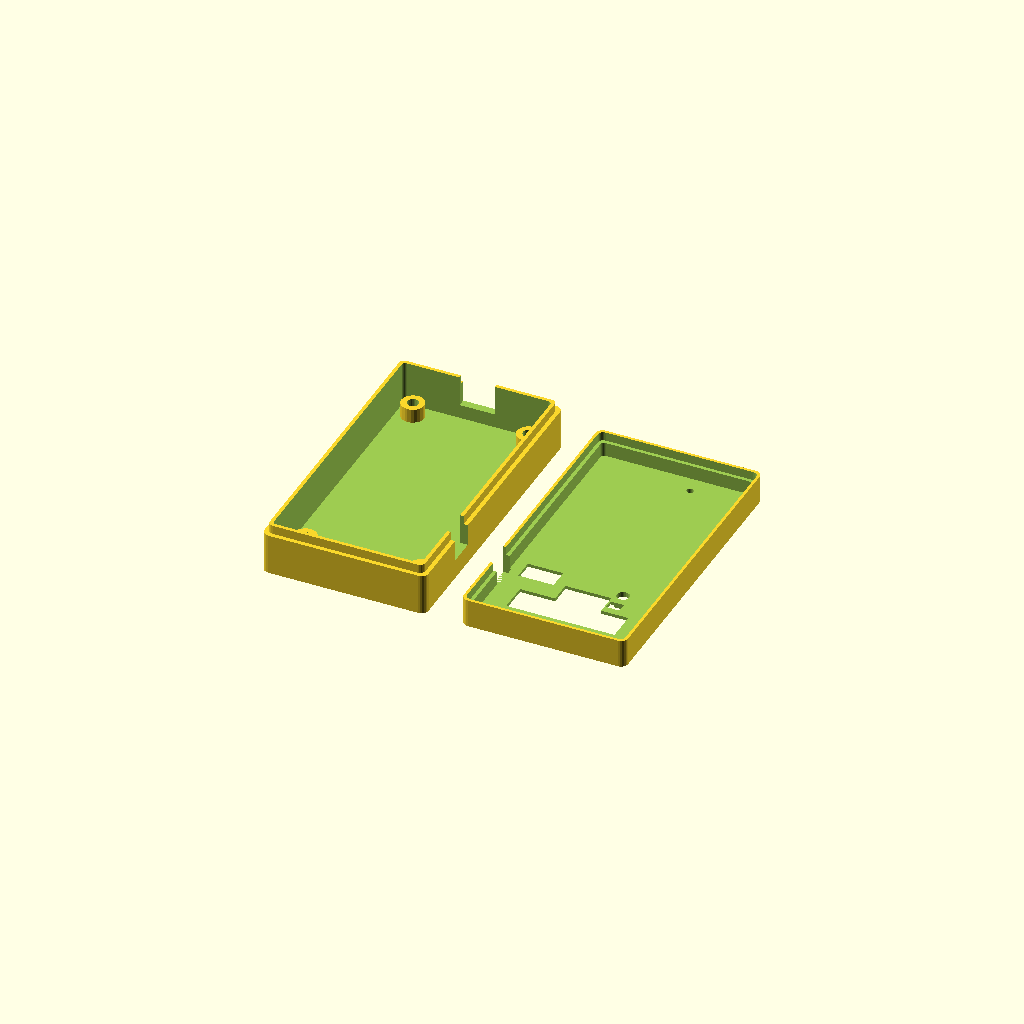
Cell 1: the model at its default parameters.
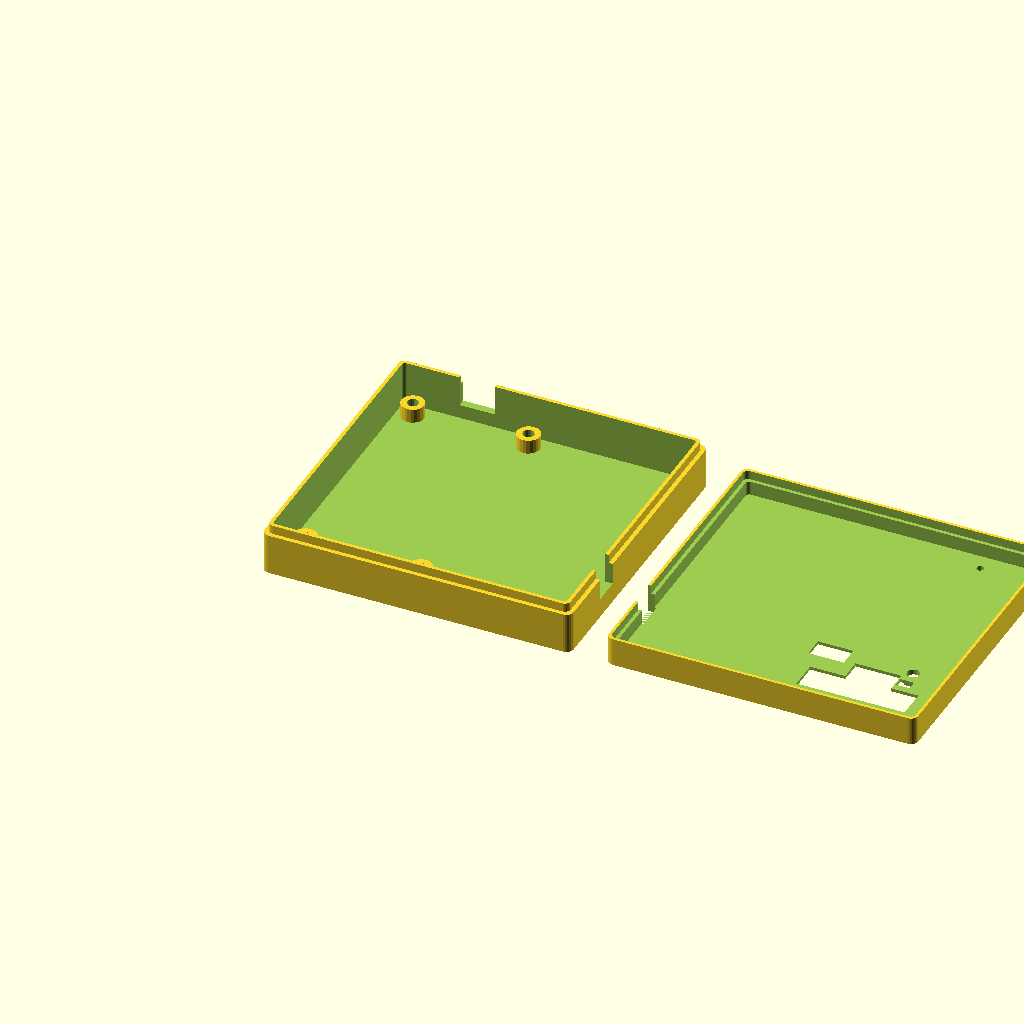
Cell 2: pcb_ancho = 82 (everything else at default).
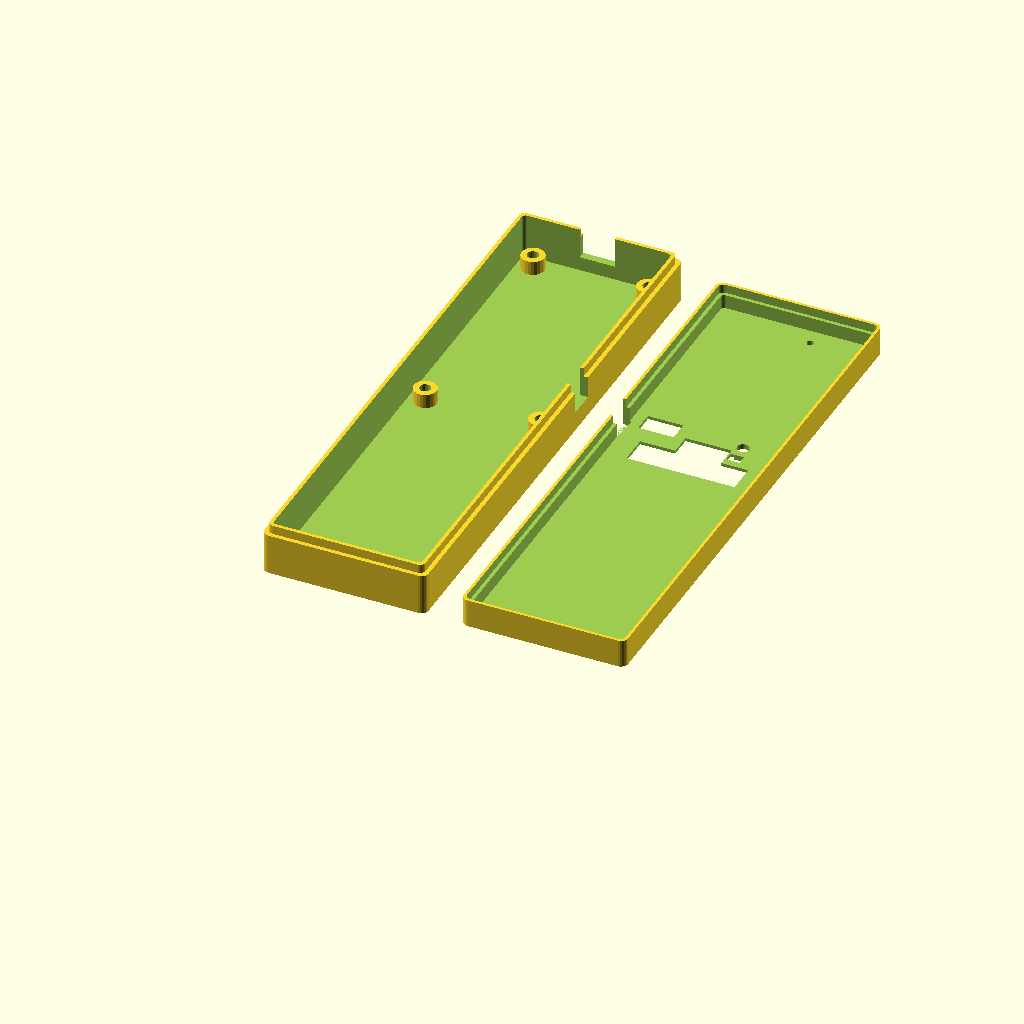
Cell 3: pcb_largo = 145.6 (everything else at default).
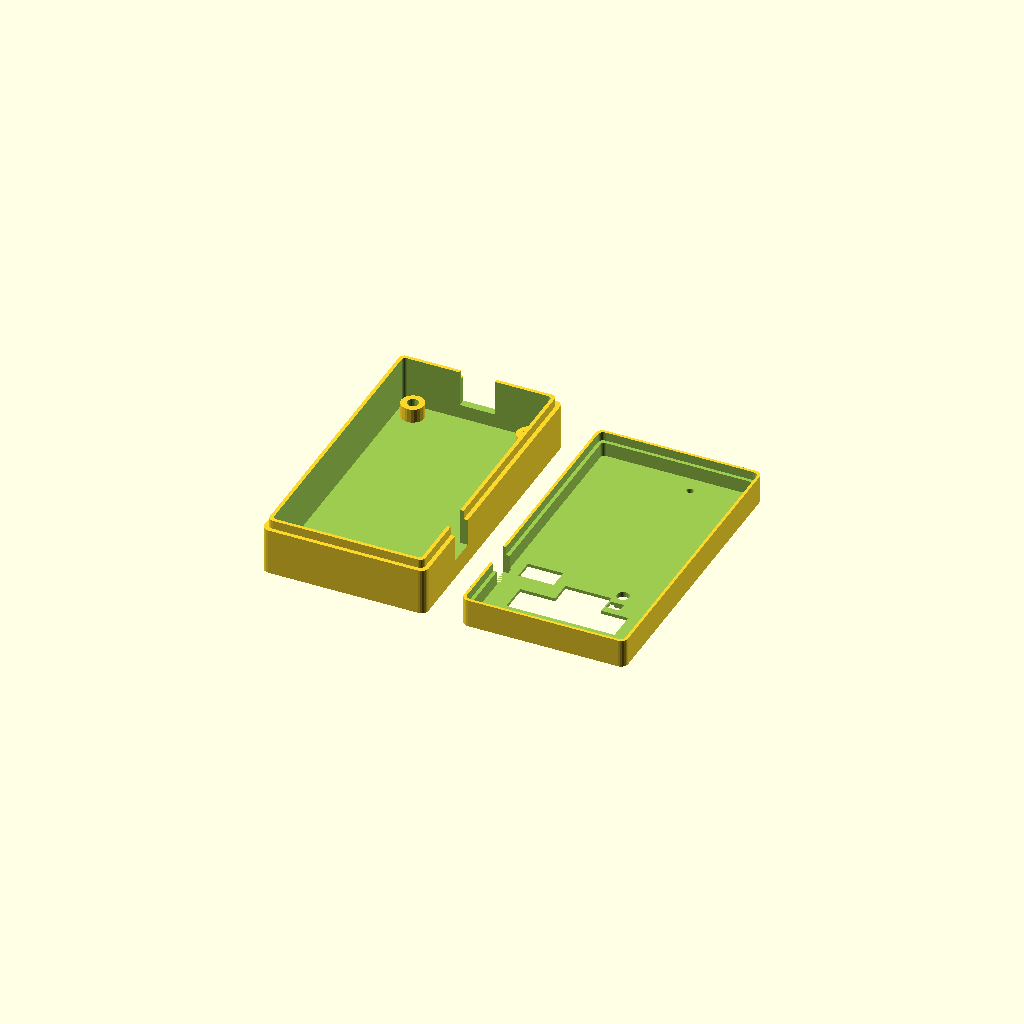
Cell 4: the same model with pcb_grosor = 3.2.
All cells are drawn from one camera (rotation 55°, 0°, 25°, orthographic, colour scheme Cornfield), so only the parameter changes between them.
Source of the model, pico_probe_case_v4.scad:
// ============================================================
// Caja para Sonda JTAG — Raspberry Pi Pico  v15
// Labio perimetral + láminas 4 lados + holguras asimétricas
// Ajustes v15: encaje tapa-base corregido, base +3mm,
// tornillos a 65.5mm, hull() huecos delanteros, etiquetas off
// ============================================================
// COORDS: origen sup-izq Pico, X→dcha, Y→abajo
// SCAD:   X=userX, Y=pcb_largo-userY, Z=altura
//
// "Delantera" = Pico/USB (user Y bajo) = scad Y alto
// "Trasera"   = JTAG (user Y alto)     = scad Y bajo
// ============================================================

// === PCB ===
pcb_ancho = 41.0;
pcb_largo = 72.8;
pcb_grosor = 1.6;

// === TOLERANCIAS ===
pcb_holgura_x = 0.5;
// Holguras Y ASIMÉTRICAS para cumplir distancias a pared:
// Delantera (Pico): tornillo a 5.4mm → 5.4 - 4.1 = 1.3mm
// Trasera (JTAG):  tornillo a 7.4mm → 7.4 - 0.9 = 6.5mm
pcb_holgura_del  = 0.0;   // lado Pico/USB (scad Y alto)
pcb_holgura_tras = 6.5;   // lado JTAG (scad Y bajo)
tolerancia_impresion = 0.2;

// === CAJA ===
pared = 2.2;
suelo_grosor = 1.5;
techo_grosor = 1.5;

// === ALTURAS ===
altura_comp_inferior = 3.5;
pcb_z = suelo_grosor + altura_comp_inferior + 0.5;
pico_altura     = 15.0;
conector_altura = 8.5;
led_th_altura   = 9.0;

// Reducción de altura aplicada a la base (-7mm).
// Se aplica también a techo_interior para que tapa_interior_h
// (y por tanto tapa_altura) no cambie respecto a v13.
reduccion_caja  = 5.0;

linea_corte     = pcb_z + pcb_grosor + conector_altura + 1.0 - reduccion_caja;
techo_interior  = pcb_z + pcb_grosor + pico_altura + 1.0 - reduccion_caja;
tapa_interior_h = techo_interior - linea_corte;

base_altura = linea_corte;
tapa_altura = techo_grosor + tapa_interior_h;

// === DIMENSIONES EXTERNAS ===
caja_ancho = pcb_ancho + 2*(pared + pcb_holgura_x);
caja_largo = pcb_largo + pcb_holgura_del + pcb_holgura_tras + 2*pared;

// ============================================================
// FUNCIONES DE COORDENADAS
// ============================================================
// PCB empieza en scad Y = pared + pcb_holgura_tras
function bx(ux) = ux + pared + pcb_holgura_x;
function by(uy) = (pcb_largo - uy) + pared + pcb_holgura_tras;

// === TORNILLOS Y SOPORTES (coordenadas ORIGINALES de la PCB) ===
tornillo_d = 3.0;
cabeza_tornillo_d = 5.5;
soporte_d = 6.5;
soporte_h = pcb_z - suelo_grosor;

agujeros_montaje = [
    [4.1,  4.1],    // Delantera izquierda (Pico) - FIJO
    [36.8, 4.1],    // Delantera derecha (Pico)   - FIJO
    [4.2,  69.6],   // Trasera izquierda (JTAG)   - Movido a 65.5mm del delantero
    [36.8, 69.6],   // Trasera derecha (JTAG)     - Movido a 65.5mm del delantero
];

// === LEDS ===
led_rojo   = [10.4, 59.4];
led_verde  = [10.4, 54.4];
led_pico   = [14.677, 4.577];
ventana_led_3mm  = 3.5;
ventana_led_pico = 2.0;

// === JTAG 20 PINES ===
jtag20_esq = [7.55, 64.3];
jtag20_cuerpo_ancho = 25.6;
jtag20_cuerpo_alto  = 5.3;
jtag20_ranura_ancho = jtag20_cuerpo_ancho + 2 + 3;  // +3mm extra X
jtag20_ranura_alto  = jtag20_cuerpo_alto + 2 + 1;   // +1mm extra Y
jtag20_cx = jtag20_esq[0] + jtag20_cuerpo_ancho/2;
jtag20_cy = jtag20_esq[1] + jtag20_cuerpo_alto/2;

// === JTAG 10 PINES ===
jtag10_esq = [15.2, 58.1];
jtag10_cuerpo_ancho = 8.0;
jtag10_cuerpo_alto  = 3.8;
jtag10_ranura_ancho = jtag10_cuerpo_ancho + 2 + 3;  // +3mm extra X
jtag10_ranura_alto  = jtag10_cuerpo_alto + 2 + 1;   // +1mm extra Y
jtag10_cx = jtag10_esq[0] + jtag10_cuerpo_ancho/2;
jtag10_cy = jtag10_esq[1] + jtag10_cuerpo_alto/2;

// === UART ===
uart_esq = [29.6, 52.7];
uart_cuerpo_ancho = 8.0;
uart_cuerpo_alto  = 3.8;
uart_ranura_ancho = uart_cuerpo_ancho + 2;
uart_ranura_alto  = uart_cuerpo_alto + 2;
uart_cx = uart_esq[0] + uart_cuerpo_ancho/2;
uart_cy = uart_esq[1] + uart_cuerpo_alto/2;

// === SWD (pared derecha) ===
swd_esq = [33.2, 55.7];
swd_abertura_ancho = 7.8;
swd_abertura_alto  = 7.8;
swd_cy = swd_esq[1] + swd_abertura_ancho/2;

// === USB (pared delantera) ===
usb_esq = [15.4, 0];
usb_abertura_ancho = 10.0;
usb_abertura_alto  = 5.0;
usb_cx = usb_esq[0] + usb_abertura_ancho/2;

// === REBAJES Y TEXTO ===
rebaje_profundidad = 0.6;
rebaje_margen = 1.5;
grabado_profundidad = 0.4;
texto_grande  = 2.2;
texto_mediano = 1.6;
texto_pequeno = 1.3;

// ============================================================
// LABIO PERIMETRAL
// ============================================================
labio_alto    = 2.5;
labio_grosor  = 1.0;
labio_holgura = 0.4;   // v15: 0.15 → 0.4 para encaje a presión correcto

// ============================================================
// LÁMINAS DE ALINEACIÓN (4 lados)
// v14: pestañas reducidas en 1mm (-0.5mm por lado) y holgura
//      ampliada a 0.65 para absorber tolerancias de impresión
// ============================================================
lamina_largo    = 14.0;    // laterales (izq/der) — antes 15.0
lamina_del_ancho = 7.0;    // delantera (2 piezas flanqueando USB) — antes 8.0
lamina_tras_largo = 11.0;  // trasera — antes 12.0
lamina_alto     = 4.0;
lamina_grosor   = pared/2;
lamina_holgura  = 0.65;    // antes 0.15 (+0.5mm por lado de holgura)

// Interior ancho/largo (para referencia)
interior_ancho = pcb_ancho + 2*pcb_holgura_x;
interior_largo = pcb_largo + pcb_holgura_del + pcb_holgura_tras;

// ============================================================
// MÓDULOS AUXILIARES
// ============================================================
module caja_redondeada(ancho, largo, alto, r=2) {
    hull() {
        for (x=[r, ancho-r]) for (y=[r, largo-r])
            translate([x, y, 0]) cylinder(r=r, h=alto, $fn=24);
    }
}

// ============================================================
// BASE
// ============================================================
module base() {
    difference() {
        union() {
            caja_redondeada(caja_ancho, caja_largo, base_altura, r=2);
            
            // LABIO PERIMETRAL
            translate([pared - labio_grosor, pared - labio_grosor, base_altura])
                difference() {
                    caja_redondeada(
                        interior_ancho + 2*labio_grosor,
                        interior_largo + 2*labio_grosor,
                        labio_alto, r=1.5);
                    translate([labio_grosor, labio_grosor, -0.1])
                        caja_redondeada(
                            interior_ancho,
                            interior_largo,
                            labio_alto + 0.2, r=1);
                }
            
            // LÁMINAS (suben desde la base)
            // Izquierda
            *translate([pared/2, caja_largo/2 - lamina_largo/2, base_altura])
                cube([lamina_grosor, lamina_largo, lamina_alto]);
            // Delantera: 2 piezas flanqueando USB (scad Y alto)
            *translate([pared + 2,
                       caja_largo - pared + pared/2,
                       base_altura])
                cube([lamina_del_ancho, lamina_grosor, lamina_alto]);
            *translate([caja_ancho - pared - 2 - lamina_del_ancho,
                       caja_largo - pared + pared/2,
                       base_altura])
                cube([lamina_del_ancho, lamina_grosor, lamina_alto]);
        }
        
        // Vaciado interior
        translate([pared, pared, suelo_grosor])
            caja_redondeada(interior_ancho, interior_largo,
                            base_altura - suelo_grosor + 0.1, r=1);
        
        // Tornillos M3
        for (ag = agujeros_montaje) {
            translate([bx(ag[0]), by(ag[1]), -0.1])
                cylinder(d=tornillo_d + tolerancia_impresion,
                         h=suelo_grosor + 0.2, $fn=24);
            translate([bx(ag[0]), by(ag[1]), -0.1])
                cylinder(d=cabeza_tornillo_d + tolerancia_impresion,
                         h=suelo_grosor, $fn=24);
        }
        
        // USB — pared delantera (hasta labio)
        translate([bx(usb_cx) - usb_abertura_ancho/2,
                   caja_largo - pared - 0.1,
                   pcb_z])
            cube([usb_abertura_ancho, pared + 0.2,
                  base_altura - pcb_z + labio_alto + 0.1]);
        
        // SWD — pared derecha (hasta labio)
        translate([caja_ancho - pared - 0.1,
                   by(swd_cy) - swd_abertura_ancho/2,
                   pcb_z])
            cube([pared + 0.2, swd_abertura_ancho,
                  base_altura - pcb_z + labio_alto + 0.1]);
        
        // HUECOS PARA LÁMINAS DE LA TAPA (derecha + trasera)
        // FIX: altura extendida con labio_alto para que no bloquee
        // Derecha
        *translate([caja_ancho - pared - lamina_holgura,
                   caja_largo/2 - lamina_largo/2 - lamina_holgura,
                   base_altura - lamina_alto - 0.1])
            cube([lamina_grosor + 2*lamina_holgura,
                  lamina_largo + 2*lamina_holgura,
                  lamina_alto + labio_alto + 0.2]);
        // Trasera (scad Y bajo) — FIX: extender con labio_alto
        *translate([caja_ancho/2 - lamina_tras_largo/2 - lamina_holgura,
                   pared/2 - lamina_holgura,
                   base_altura - lamina_alto - 0.1])
            cube([lamina_tras_largo + 2*lamina_holgura,
                  lamina_grosor + 2*lamina_holgura,
                  lamina_alto + labio_alto + 0.2]);
    }
    
    // Soportes para la PCB
    for (ag = agujeros_montaje)
        translate([bx(ag[0]), by(ag[1]), suelo_grosor])
            difference() {
                cylinder(d=soporte_d, h=soporte_h, $fn=24);
                translate([0, 0, -0.1])
                    cylinder(d=tornillo_d + tolerancia_impresion,
                             h=soporte_h + 0.2, $fn=24);
            };
}

// ============================================================
// TAPA
// ============================================================
module tapa() {
    th = techo_grosor + tapa_interior_h;
    rm = rebaje_margen;
    
    difference() {
        // v15: contorno exterior revertido al original.
        // El crecimiento se hace ahora en el vaciado interior para
        // que la base entre realmente dentro de la tapa.
        caja_redondeada(caja_ancho, caja_largo, th, r=2);
        
        // Vaciado interior — v15: +0.8mm en X e Y, centrado
        translate([pared - 0.4, pared - 0.4, techo_grosor])
            caja_redondeada(interior_ancho + 0.8, interior_largo + 0.8,
                            tapa_interior_h + 0.1, r=1);
        
        // RANURA PARA LABIO PERIMETRAL
        translate([pared - labio_grosor - labio_holgura,
                   pared - labio_grosor - labio_holgura,
                   th - labio_alto])
            caja_redondeada(
                interior_ancho + 2*(labio_grosor + labio_holgura),
                interior_largo + 2*(labio_grosor + labio_holgura),
                labio_alto + 0.1, r=1.5);
        
        // HUECOS LÁMINAS BASE (izquierda + delantera×2)
        // Izquierda
        *translate([pared/2 - lamina_holgura,
                   caja_largo/2 - lamina_largo/2 - lamina_holgura,
                   th - lamina_alto - 0.1])
            cube([lamina_grosor + 2*lamina_holgura,
                  lamina_largo + 2*lamina_holgura,
                  lamina_alto + 0.2]);
        // Delantera USB (v15: hueco único con hull() que elimina el labio central)
        *hull() {
            translate([pared + 2 - lamina_holgura,
                       caja_largo - pared + pared/2 - lamina_holgura,
                       th - lamina_alto - 0.1])
                cube([lamina_del_ancho + 2*lamina_holgura,
                      lamina_grosor + 2*lamina_holgura,
                      lamina_alto + 0.2]);
            
            translate([caja_ancho - pared - 2 - lamina_del_ancho - lamina_holgura,
                       caja_largo - pared + pared/2 - lamina_holgura,
                       th - lamina_alto - 0.1])
                cube([lamina_del_ancho + 2*lamina_holgura,
                      lamina_grosor + 2*lamina_holgura,
                      lamina_alto + 0.2]);
        }
        
        // === REBAJES ===
        // v14: JTAG 20 + JTAG 10 fusionados en un único rebaje continuo
        // (union de los dos rectángulos manteniendo posiciones originales).
        union() {
            translate([bx(jtag20_cx) - jtag20_ranura_ancho/2 - rm,
                       by(jtag20_cy) - jtag20_ranura_alto/2 - rm, -0.1])
                caja_redondeada(jtag20_ranura_ancho + 2*rm,
                                jtag20_ranura_alto + 2*rm,
                                rebaje_profundidad + 0.1, r=1);
            translate([bx(jtag10_cx) - jtag10_ranura_ancho/2 - rm,
                       by(jtag10_cy) - jtag10_ranura_alto/2 - rm, -0.1])
                caja_redondeada(jtag10_ranura_ancho + 2*rm,
                                jtag10_ranura_alto + 2*rm,
                                rebaje_profundidad + 0.1, r=1);
        }
        translate([bx(uart_cx) - uart_ranura_ancho/2 - rm,
                   by(uart_cy) - uart_ranura_alto/2 - rm, -0.1])
            caja_redondeada(uart_ranura_ancho + 2*rm,
                            uart_ranura_alto + 2*rm,
                            rebaje_profundidad + 0.1, r=1);
        
        // === ABERTURAS SUPERFICIE ===
        translate([bx(led_verde[0]), by(led_verde[1]), -0.1])
            cylinder(d=ventana_led_3mm, h=techo_grosor + 0.2, $fn=24);
        //hueco LED rojo ampliado a 3.8x2.7 (+0.5mm por eje)
        // y centrado en X y en Y respecto a led_rojo.
        translate([bx(led_rojo[0]) - 1.9, by(led_rojo[1]) - 1.35, -0.1])
            cube([3.8, 2.7, techo_grosor + 0.2]);
            //cylinder(d=ventana_led_3mm, h=techo_grosor + 0.2, $fn=24);
        translate([bx(led_pico[0]), by(led_pico[1]), -0.1])
            cylinder(d=ventana_led_pico, h=techo_grosor + 0.2, $fn=24);
        
        // aberturas JTAG 20 + JTAG 10 fusionadas en un único hueco
        // (union de los dos rectángulos manteniendo posiciones originales).
        union() {
            translate([bx(jtag20_cx) - jtag20_ranura_ancho/2,
                       by(jtag20_cy) - jtag20_ranura_alto/2, -0.1])
                cube([jtag20_ranura_ancho, jtag20_ranura_alto, techo_grosor + 0.2]);
            translate([bx(jtag10_cx) - jtag10_ranura_ancho/2,
                       by(jtag10_cy) - jtag10_ranura_alto/2, -0.1])
                cube([jtag10_ranura_ancho, jtag10_ranura_alto, techo_grosor + 0.2]);
        }
        translate([bx(uart_cx) - uart_ranura_ancho/2,
                   by(uart_cy) - uart_ranura_alto/2, -0.1])
            cube([uart_ranura_ancho, uart_ranura_alto, techo_grosor + 0.2]);
        
        // === ABERTURAS PAREDES ===
        *translate([bx(usb_cx) - usb_abertura_ancho/2,
                   caja_largo - pared - 0.1, 0])
            cube([usb_abertura_ancho, pared + 0.2, th + 0.1]);
        translate([caja_ancho - pared - 0.1,
                   by(swd_cy) - swd_abertura_ancho/2, 0])
            cube([pared + 2.0, swd_abertura_ancho, th + 0.1]);  
        
        // === ETIQUETAS === (v15: desactivadas con * — el código se conserva)
        *translate([bx(jtag10_cx),
                   by(jtag10_cy) + jtag10_ranura_alto/2 + rm + 2,
                   grabado_profundidad])
            mirror([0,0,1]) linear_extrude(grabado_profundidad + 0.1)
                text("JTAG 10", size=texto_mediano, halign="center",
                     valign="center", font="Liberation Sans:style=Bold");
        *translate([bx(uart_cx),
                   by(uart_cy) + uart_ranura_alto/2 + rm + 2,
                   grabado_profundidad])
            mirror([0,0,1]) linear_extrude(grabado_profundidad + 0.1)
                text("UART", size=texto_mediano, halign="center",
                     valign="center", font="Liberation Sans:style=Bold");
        *translate([bx(usb_cx), caja_largo - pared - 5, grabado_profundidad])
            mirror([0,0,1]) linear_extrude(grabado_profundidad + 0.1)
                text("USB", size=texto_mediano, halign="center",
                     valign="center", font="Liberation Sans:style=Bold");
        *translate([bx(led_verde[0]) - ventana_led_3mm/2 - 0.8,
                   by(led_verde[1]), grabado_profundidad])
            mirror([0,0,1]) linear_extrude(grabado_profundidad + 0.1)
                text("G", size=texto_mediano, halign="right",
                     valign="center", font="Liberation Sans:style=Bold");
        *translate([bx(led_rojo[0]) - ventana_led_3mm/2 - 0.8,
                   by(led_rojo[1]), grabado_profundidad])
            mirror([0,0,1]) linear_extrude(grabado_profundidad + 0.1)
                text("R", size=texto_mediano, halign="right",
                     valign="center", font="Liberation Sans:style=Bold");
        *translate([bx(led_pico[0]) - ventana_led_pico/2 - 0.8,
                   by(led_pico[1]), grabado_profundidad])
            mirror([0,0,1]) linear_extrude(grabado_profundidad + 0.1)
                text("PWR", size=texto_pequeno, halign="right",
                     valign="center", font="Liberation Sans");
        
        // JTAG 20 grabado en pared trasera (scad Y=0) (v15: desactivado con *)
        *translate([bx(jtag20_cx), grabado_profundidad, th/2])
            rotate([90, 180, 0])
                linear_extrude(grabado_profundidad + 0.1)
                    mirror([1, 0, 0])
                        text("JTAG 20", size=texto_grande, halign="center",
                             valign="center", font="Liberation Sans:style=Bold");
    }
    
    // LÁMINAS (bajan desde la tapa)
    // Derecha (v15: desactivada con * para no imprimir)
    *translate([caja_ancho - pared,
               caja_largo/2 - lamina_largo/2, th])
        cube([lamina_grosor, lamina_largo, lamina_alto]);
    // Trasera (scad Y bajo)
    *translate([caja_ancho/2 - lamina_tras_largo/2,
               pared/2, th])
        cube([lamina_tras_largo, lamina_grosor, lamina_alto]);
    
    // SWD relieve (v15: desactivado con *)
    *translate([caja_ancho, by(swd_cy) + swd_abertura_ancho/2 + 4, th/2])
        rotate([270, 0, 90])
            linear_extrude(0.4)
                text("SWD", size=texto_mediano, halign="center",
                     valign="center", font="Liberation Sans:style=Bold");
}

// ============================================================
// ENSAMBLAJE (vista explosionada)
// ============================================================
separacion = 15;

color("DimGray", 0.85) base();
*color("DarkSlateGray", 0.65)
    translate([0, 0, base_altura + separacion])
        mirror([0, 0, 1])
            translate([0, 0, -tapa_altura])
                tapa();

// PCB referencia
*color("Green", 0.2)
    translate([pared + pcb_holgura_x,
               pared + pcb_holgura_tras,
               pcb_z])
        cube([pcb_ancho, pcb_largo, pcb_grosor]);
// LEDs referencia
*color("Lime", 0.4)
    translate([bx(led_verde[0]), by(led_verde[1]), pcb_z + pcb_grosor])
        cylinder(d=3, h=led_th_altura, $fn=16);
*color("Red", 0.4)
    translate([bx(led_rojo[0]), by(led_rojo[1]), pcb_z + pcb_grosor])
        cylinder(d=3, h=led_th_altura, $fn=16);

// ============================================================
// LAYOUT DE IMPRESIÓN (descomentar para imprimir)
// ============================================================
// Ambas piezas tocando Z=0, tapa boca abajo al lado de la base:
//
base();

// 2. La tapa se voltea boca abajo (techo en la cama, sin soportes).
// Al rotar 180º en Y (0, 180, 0), se gira "como un libro".
// El frente y la trasera quedan alineados exactamente igual que la base, 
// por lo que los agujeros coincidirán perfectamente al cerrarla.
base();

translate([caja_ancho * 2 + 10, 0, 0])
    mirror([1, 0, 0])
        tapa();
//
Customizer parameters (derived from the source; name, type, default, range or options):
pcb_ancho: number, default 41
pcb_largo: number, default 72.8
pcb_grosor: number, default 1.6
pcb_holgura_x: number, default 0.5
pcb_holgura_del: number, default 0
pcb_holgura_tras: number, default 6.5
tolerancia_impresion: number, default 0.2
pared: number, default 2.2
suelo_grosor: number, default 1.5
techo_grosor: number, default 1.5
altura_comp_inferior: number, default 3.5
pico_altura: number, default 15
conector_altura: number, default 8.5
led_th_altura: number, default 9
reduccion_caja: number, default 5
